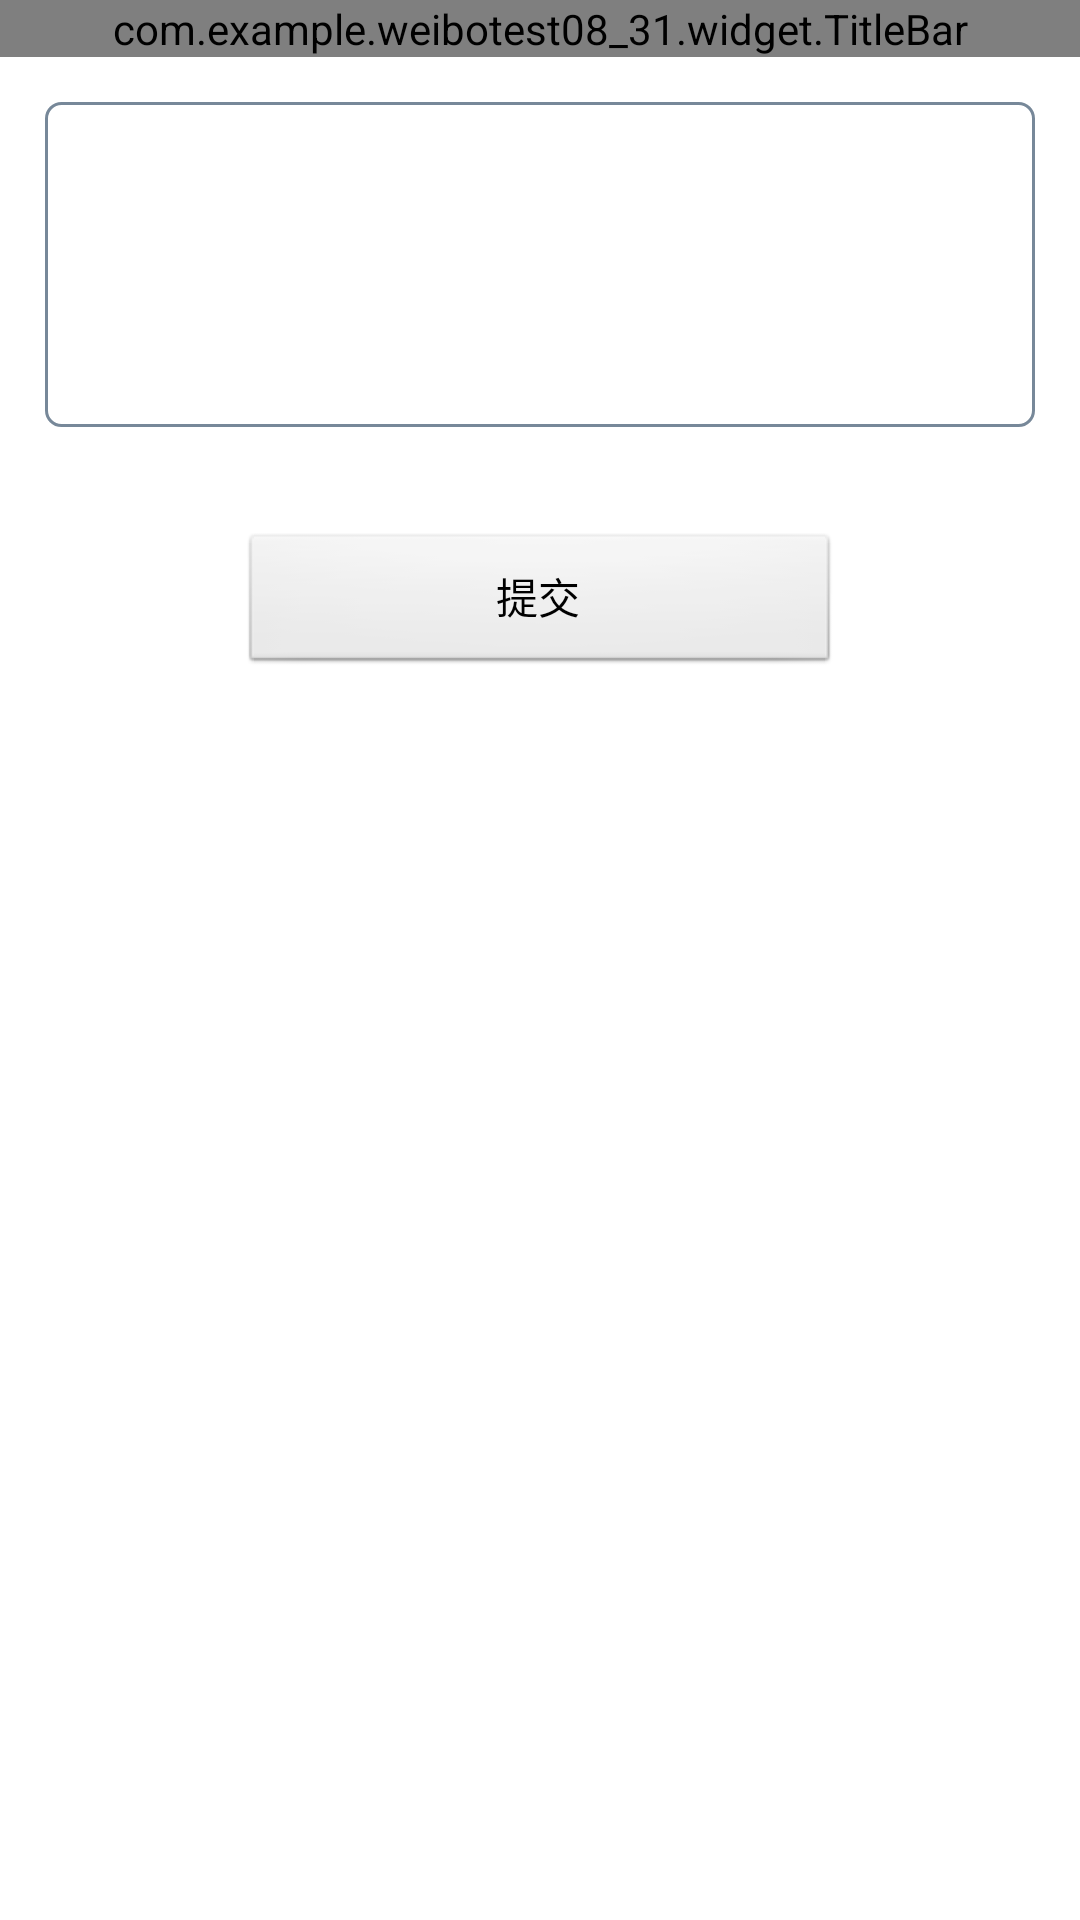

Produce the Android XML layout that renders to this screen, including the resource entries it uses.
<!-- AndroidManifest.xml: application theme AppTheme -->
<!-- res/layout/activity_leavemsg.xml -->
<?xml version="1.0" encoding="utf-8"?>

<LinearLayout xmlns:android="http://schemas.android.com/apk/res/android"
    android:layout_width="match_parent"
    android:layout_height="match_parent"
    android:orientation="vertical" >

    <com.example.weibotest08_31.widget.TitleBar 
        android:id="@+id/al_tb_title"
        android:layout_width="fill_parent"
        android:layout_height="wrap_content" 
        />
    <EditText
        android:id="@+id/al_et_msg"
        android:layout_width="fill_parent"
        android:layout_height="wrap_content"
        android:lines="5"
        android:gravity="top|left"
        android:layout_margin="15dp"
        android:background="@drawable/shapeborder"
        />
    <Button
        android:id="@+id/al_bt_commit"
        android:layout_width="200dp"
        android:layout_height="wrap_content"
        android:layout_marginTop="20dp"
        android:layout_gravity="center_horizontal"
        android:text="提交"/>
</LinearLayout>
<!-- resources referenced by this layout -->
<resources>
  <!-- drawable shapeborder (drawable) -->
  <?xml version="1.0" encoding="utf-8"?>
  
  <shape xmlns:android="http://schemas.android.com/apk/res/android"
      android:shape="rectangle" >
  
      
      <solid android:color="#FFFFFF" />
      
      <stroke
          android:width="1dp"
          android:color="#778899" />
      
      
      <corners android:radius="5dip" />
  
      
      <padding
          android:bottom="0dp"
          android:left="0dp"
          android:right="0dp"
          android:top="0dp" />
  </shape>
  <style name="AppTheme" parent="AppBaseTheme">
          
          <item name="android:windowNoTitle">true</item>
      </style>
  <style name="AppBaseTheme" parent="android:Theme.Light">
          
      </style>
</resources>
